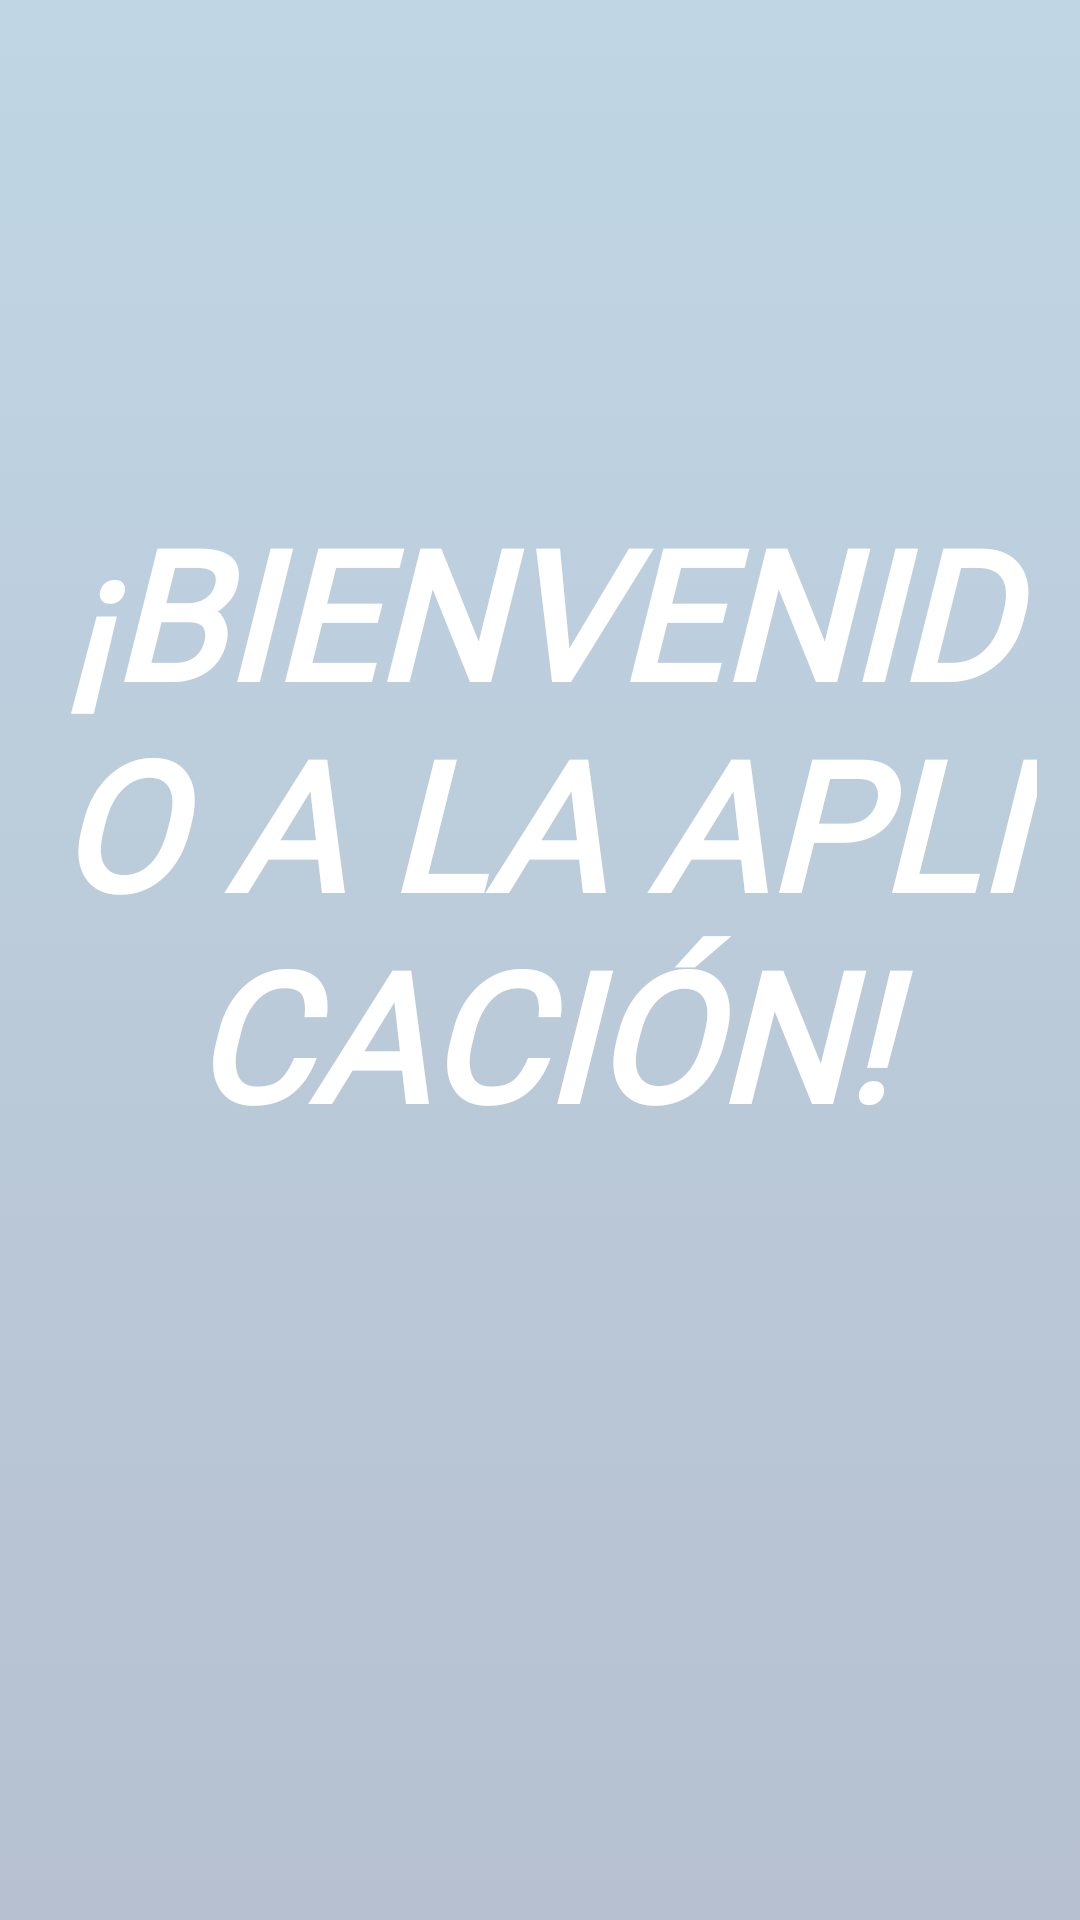

The Android layout XML behind this screen, and the referenced resources:
<!-- AndroidManifest.xml: application theme Theme.Emulador_20230501_Fernando -->
<!-- res/layout/fragment_navigation_inicio.xml -->
<?xml version="1.0" encoding="utf-8"?>
<androidx.constraintlayout.widget.ConstraintLayout xmlns:android="http://schemas.android.com/apk/res/android"
    xmlns:app="http://schemas.android.com/apk/res-auto"
    xmlns:tools="http://schemas.android.com/tools"
    android:id="@+id/frameLayout"
    android:layout_width="match_parent"
    android:layout_height="match_parent"
    android:background="@drawable/gradient_background"
    tools:context=".navigation_inicio">

    <TextView
        android:id="@+id/lblBienvenida"
        android:layout_width="331dp"
        android:layout_height="313dp"
        android:fontFamily="@font/francois_one"
        android:text="¡Bienvenido a la Aplicación!"
        android:textAlignment="center"
        android:textAllCaps="true"
        android:textColor="@color/white"
        android:textSize="60sp"
        android:textStyle="bold|italic"
        app:layout_constraintBottom_toBottomOf="parent"
        app:layout_constraintEnd_toEndOf="parent"
        app:layout_constraintStart_toStartOf="parent"
        app:layout_constraintTop_toTopOf="parent" />
</androidx.constraintlayout.widget.ConstraintLayout>
<!-- resources referenced by this layout -->
<resources>
  <color name="white">#FFFFFFFF</color>
  <!-- drawable gradient_background (drawable) -->
  <?xml version="1.0" encoding="utf-8"?>
  <selector xmlns:android="http://schemas.android.com/apk/res/android">
  <item>
      <shape android:shape="rectangle">
          <gradient
              android:startColor="@color/celeste_pastel"
              android:endColor="@color/gris_celeste"
              android:type="linear"
              android:angle="145"
          />
      </shape>
  </item>
  </selector>
  <style name="Theme.Emulador_20230501_Fernando" parent="Theme.MaterialComponents.DayNight.DarkActionBar">
          
          <item name="colorPrimary">@color/purple_500</item>
          <item name="colorPrimaryVariant">@color/purple_700</item>
          <item name="colorOnPrimary">@color/white</item>
          
          <item name="colorSecondary">@color/teal_200</item>
          <item name="colorSecondaryVariant">@color/teal_700</item>
          <item name="colorOnSecondary">@color/black</item>
          
          <item name="android:statusBarColor">?attr/colorPrimaryVariant</item>
          
      </style>
  <color name="celeste_pastel">#c0d6e4 </color>
  <color name="gris_celeste">#b6c0d0 </color>
  <color name="purple_500">#FF6200EE</color>
  <color name="purple_700">#FF3700B3</color>
  <color name="teal_200">#FF03DAC5</color>
  <color name="teal_700">#FF018786</color>
  <color name="black">#FF000000</color>
</resources>
